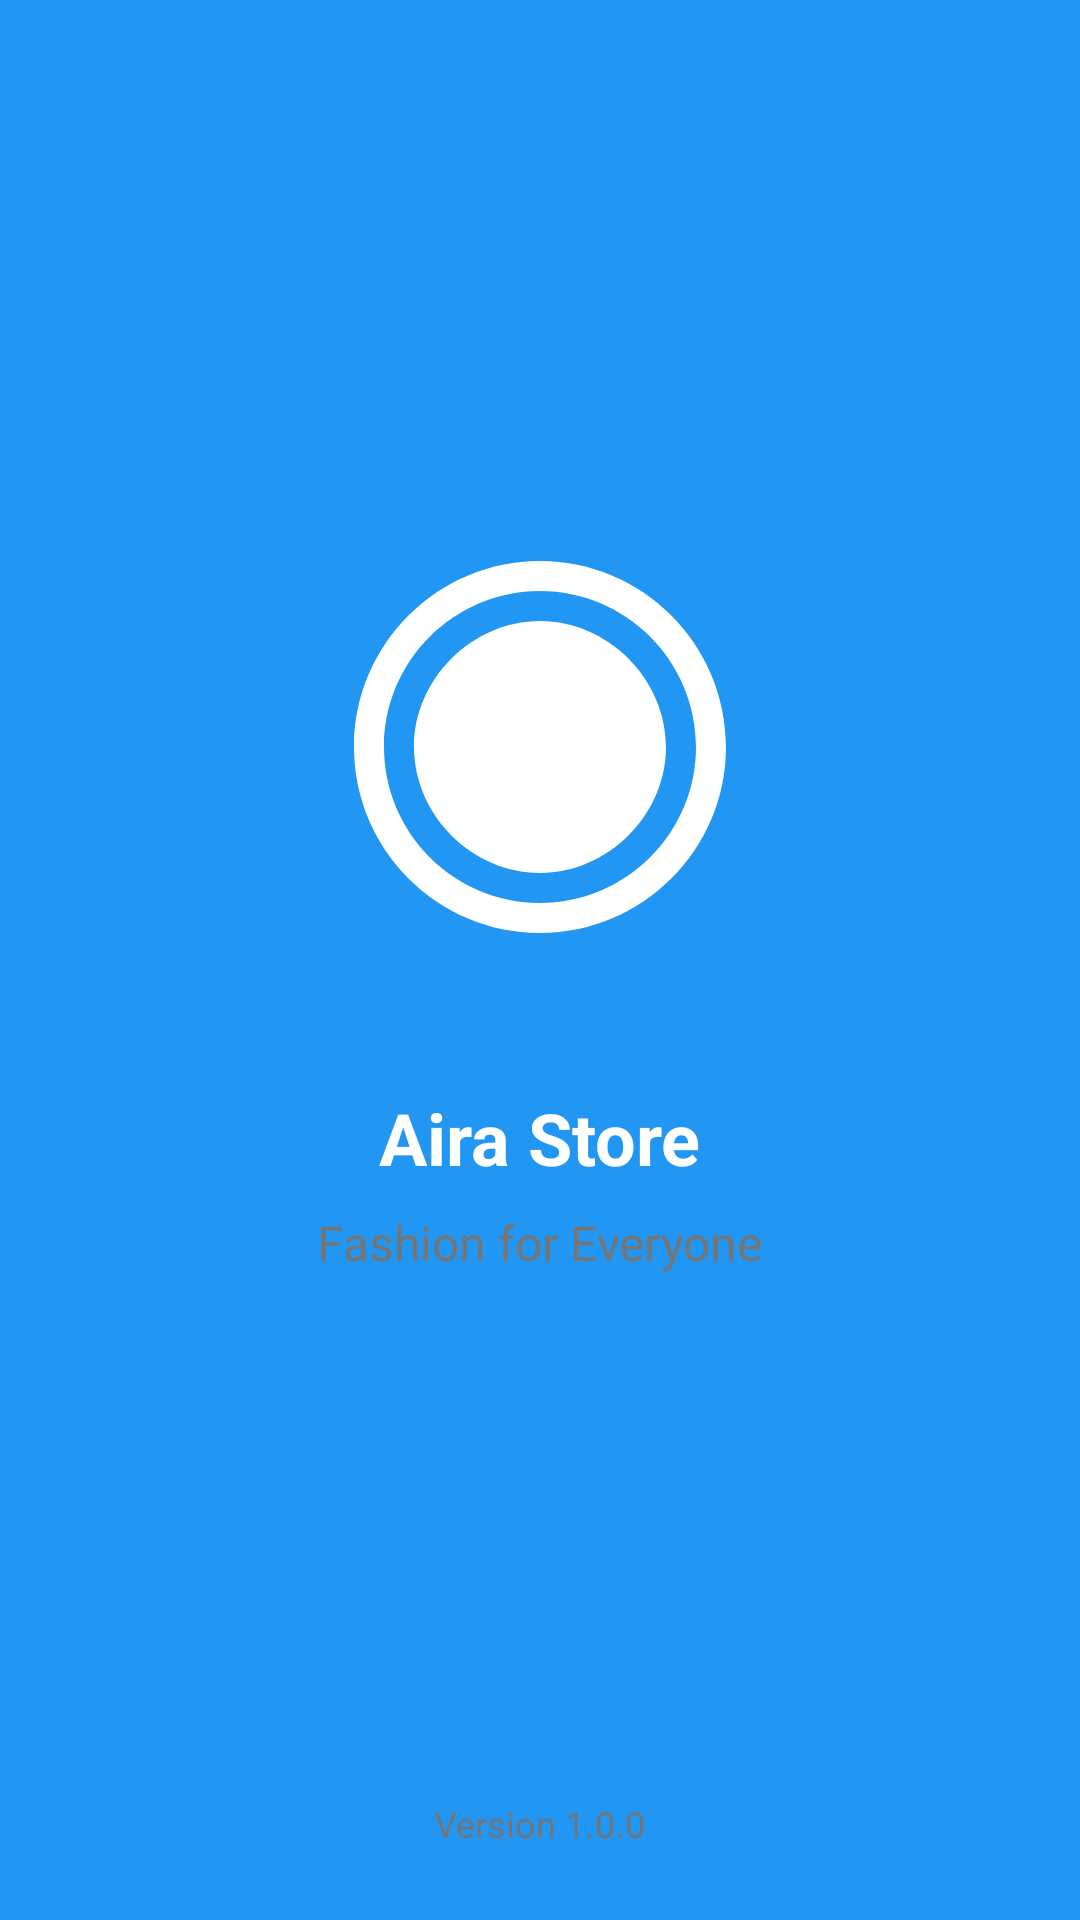

Layout XML and referenced resources for this Android screen:
<!-- AndroidManifest.xml: activity theme Theme.AiraStore.Splash -->
<!-- res/layout/activity_splash.xml -->
<?xml version="1.0" encoding="utf-8"?>
<androidx.constraintlayout.widget.ConstraintLayout xmlns:android="http://schemas.android.com/apk/res/android"
    xmlns:app="http://schemas.android.com/apk/res-auto"
    android:layout_width="match_parent"
    android:layout_height="match_parent"
    android:background="@color/primary">

    
    <ImageView
        android:id="@+id/iv_logo"
        android:layout_width="180dp"
        android:layout_height="180dp"
        android:contentDescription="@string/app_name"
        android:src="@drawable/logo_white"
        app:layout_constraintBottom_toTopOf="@id/tv_app_name"
        app:layout_constraintEnd_toEndOf="parent"
        app:layout_constraintStart_toStartOf="parent"
        app:layout_constraintTop_toTopOf="parent"
        app:layout_constraintVertical_chainStyle="packed" />

    
    <TextView
        android:id="@+id/tv_app_name"
        android:layout_width="wrap_content"
        android:layout_height="wrap_content"
        android:layout_marginTop="16dp"
        android:text="@string/app_name"
        android:textColor="@color/white"
        android:textSize="24sp"
        android:textStyle="bold"
        app:layout_constraintBottom_toTopOf="@id/tv_tagline"
        app:layout_constraintEnd_toEndOf="parent"
        app:layout_constraintStart_toStartOf="parent"
        app:layout_constraintTop_toBottomOf="@id/iv_logo" />

    
    <TextView
        android:id="@+id/tv_tagline"
        android:layout_width="wrap_content"
        android:layout_height="wrap_content"
        android:layout_marginTop="8dp"
        android:text="Fashion for Everyone"
        android:textColor="@color/text_secondary"
        android:textSize="16sp"
        app:layout_constraintBottom_toTopOf="@id/progress_bar"
        app:layout_constraintEnd_toEndOf="parent"
        app:layout_constraintStart_toStartOf="parent"
        app:layout_constraintTop_toBottomOf="@id/tv_app_name" />

    
    <ProgressBar
        android:id="@+id/progress_bar"
        style="?android:attr/progressBarStyleSmall"
        android:layout_width="wrap_content"
        android:layout_height="wrap_content"
        android:layout_marginTop="32dp"
        android:indeterminateTint="@color/white"
        app:layout_constraintBottom_toBottomOf="parent"
        app:layout_constraintEnd_toEndOf="parent"
        app:layout_constraintStart_toStartOf="parent"
        app:layout_constraintTop_toBottomOf="@id/tv_tagline" />

    
    <TextView
        android:id="@+id/tv_version"
        android:layout_width="wrap_content"
        android:layout_height="wrap_content"
        android:layout_marginBottom="24dp"
        android:text="Version 1.0.0"
        android:textColor="@color/text_secondary"
        android:textSize="12sp"
        app:layout_constraintBottom_toBottomOf="parent"
        app:layout_constraintEnd_toEndOf="parent"
        app:layout_constraintStart_toStartOf="parent" />


</androidx.constraintlayout.widget.ConstraintLayout>
<!-- resources referenced by this layout -->
<resources>
  <color name="primary">#FF2196F3</color>
  <color name="text_secondary">#757575</color>
  <color name="white">#FFFFFF</color>
  <!-- drawable logo_white (drawable) -->
  <?xml version="1.0" encoding="utf-8"?>
  <vector xmlns:android="http://schemas.android.com/apk/res/android"
      android:width="180dp"
      android:height="180dp"
      android:viewportWidth="180"
      android:viewportHeight="180">
  
      
      <path
          android:fillColor="#FFFFFF"
          android:pathData="M90,20C55.82,20 28,47.82 28,82C28,116.18 55.82,144 90,144C124.18,144 152,116.18 152,82C152,47.82 124.18,20 90,20ZM90,134C61.34,134 38,110.66 38,82C38,53.34 61.34,30 90,30C118.66,30 142,53.34 142,82C142,110.66 118.66,134 90,134ZM90,40C67.36,40 48,59.36 48,82C48,104.64 67.36,124 90,124C112.64,124 132,104.64 132,82C132,59.36 112.64,40 90,40Z"/>
  </vector>
  <string name="app_name">Aira Store</string>
  <style name="Theme.AiraStore.Splash" parent="Theme.AiraStore">
          <item name="android:windowBackground">@drawable/splash_background</item>
          <item name="android:statusBarColor">@color/primary</item>
          <item name="android:navigationBarColor">@color/primary</item>
          <item name="android:windowLightStatusBar">false</item>
          <item name="android:windowLightNavigationBar" tools:targetApi="27">false</item>
      </style>
  <style name="Theme.AiraStore" parent="Theme.MaterialComponents.Light.NoActionBar">
          
          <item name="colorPrimary">@color/primary</item>
          <item name="colorPrimaryVariant">@color/primary_dark</item>
          <item name="colorOnPrimary">@color/white</item>
  
          
          <item name="colorSecondary">@color/accent</item>
          <item name="colorSecondaryVariant">@color/accent</item>
          <item name="colorOnSecondary">@color/white</item>
  
          
          <item name="android:statusBarColor">@color/status_bar</item>
          <item name="android:navigationBarColor">@color/nav_bar</item>
          <item name="android:windowLightStatusBar">false</item>
          <item name="android:windowLightNavigationBar" tools:targetApi="27">true</item>
  
          
          <item name="android:textColorPrimary">@color/text_primary</item>
          <item name="android:textColorSecondary">@color/text_secondary</item>
          <item name="android:textColorHint">@color/text_hint</item>
  
          
          <item name="android:colorBackground">@color/background</item>
          <item name="colorSurface">@color/surface</item>
          <item name="colorOnSurface">@color/text_primary</item>
  
          
          <item name="colorControlHighlight">@color/ripple_light</item>
  
          
          <item name="elevationOverlayEnabled">false</item>
          <item name="android:windowBackground">@color/background</item>
      </style>
  <color name="primary_dark">#1976D2</color>
  <color name="accent">#FF4081</color>
  <color name="status_bar">#1976D2</color>
  <color name="nav_bar">#FFFFFF</color>
  <color name="text_primary">#212121</color>
  <color name="text_hint">#BDBDBD</color>
  <color name="background">#FAFAFA</color>
  <color name="surface">#FFFFFF</color>
  <color name="ripple_light">#1F000000</color>
</resources>
